Run: headless pygame with SDL's dummy video driver; simulated clock (each Clock.tick advances the game by its frame time, no real sleeping); random seed 0; keys injected as events and as key.get_pressed() state; no mouse input.
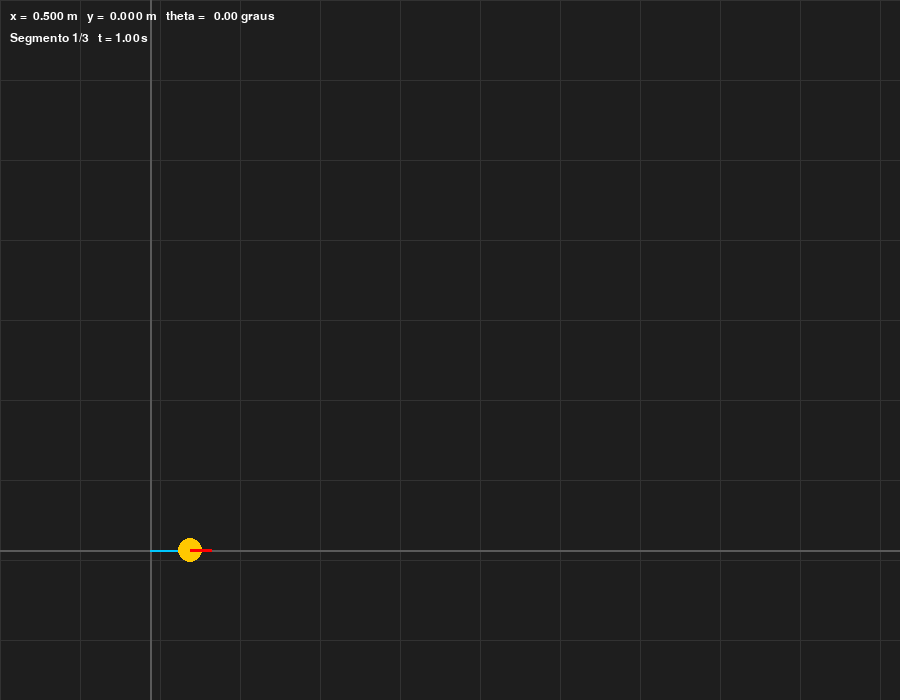
Frame 1 of 4 · flips 1–60 · no input
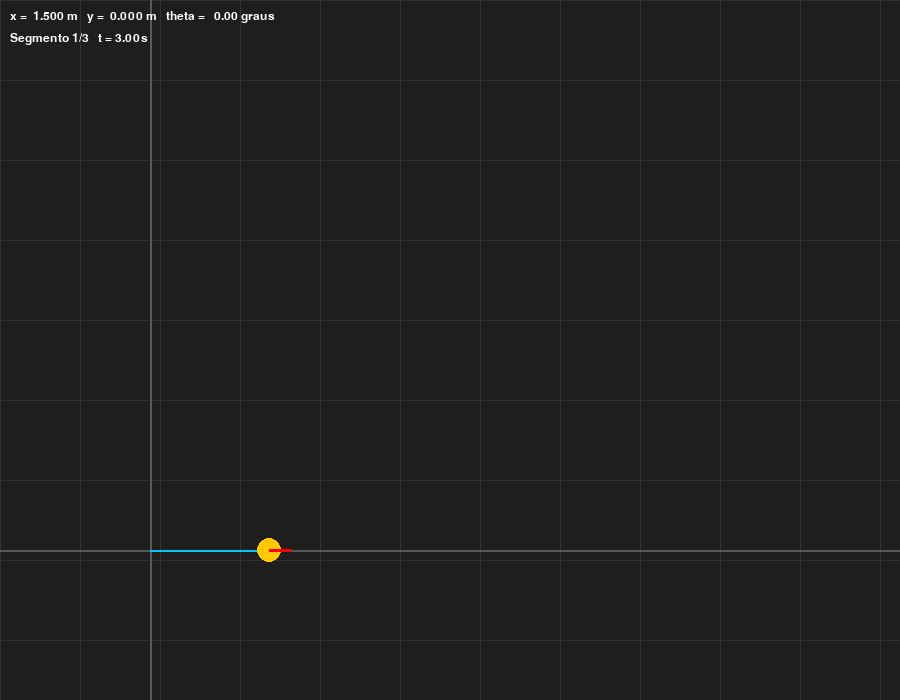
Frame 2 of 4 · flips 61–180 · tapped SPACE, RETURN · held RIGHT (→), D
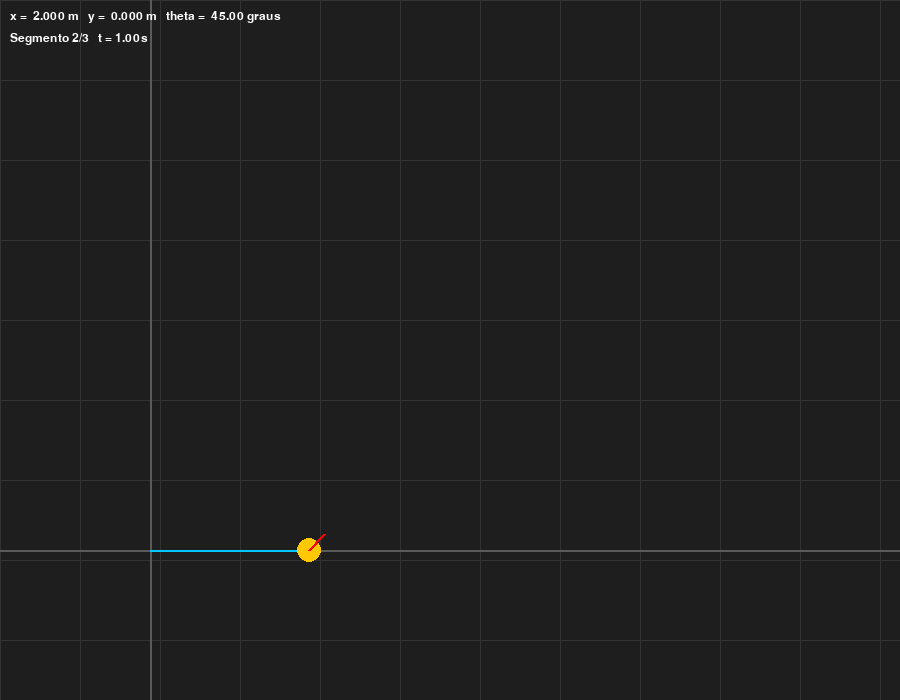
Frame 3 of 4 · flips 181–300 · held DOWN (↓), S
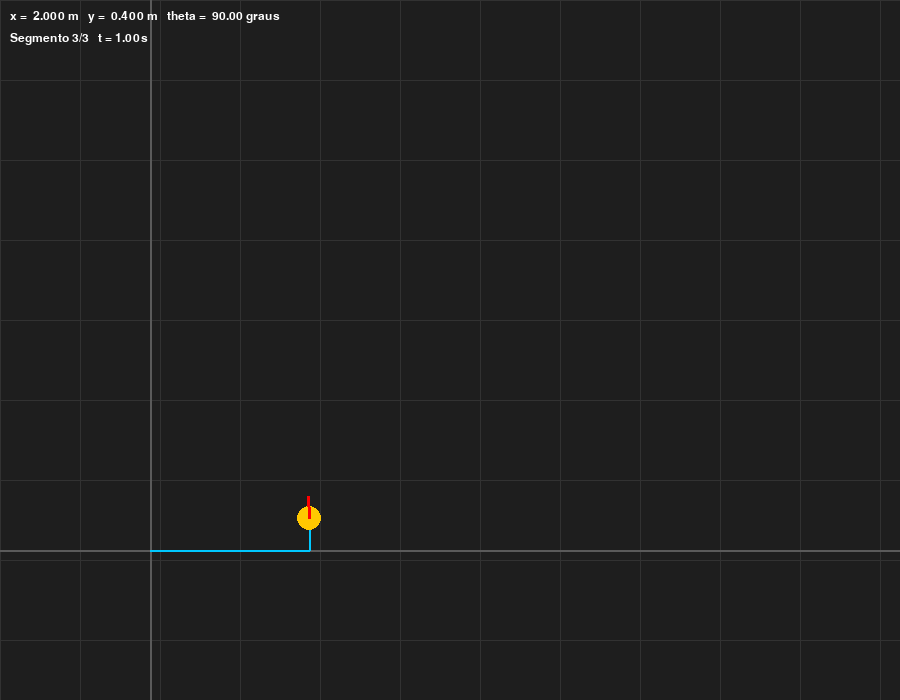
Frame 4 of 4 · flips 301–420 · held LEFT (←), A, UP (↑), W

The pygame program that drew these frames:

### Lab 1 - Validador de Pose em malha aberta (Cinematica Diferencial) ####


"""
Aplica uma sequencia temporizada de comandos (v, omega) a um robo
diferencial partindo da origem (0,0,0) e:
  1. Calcula a pose final TEORICA por integracao analitica exata
     (valida pois cada trecho tem v=0 OU omega=0).
  2. Simula o movimento no Pygame, integrando passo a passo (Euler)
     a cada frame, e imprime a pose final SIMULADA para comparacao.
"""

"""
NOME: HENRIQUE RIBEIRO SIQUEIRA e BRUNO MENEZES GOMES
PROF.: FLAVIO SANTARELLI - DATA: 14/09/2026
MATÉRIA: INTELLIGENT MOBILE ROBOTS - CURSO: CIÊNCIA DA COMPUTAÇÃO
PERÍODO: NOTURNO
"""

import pygame
import math
import sys

# ---------------------------------------------------------------------
# Parametros de simulacao
# ---------------------------------------------------------------------
FPS = 60
DT = 1.0 / FPS
SCALE = 80          # pixels por metro
WIDTH, HEIGHT = 900, 700
ORIGIN = (150, HEIGHT - 150)   # origem do mundo na tela (x cresce p/ direita, y p/ cima)
ROBOT_RADIUS = 0.15  # metros (raio do robo para desenho)

# ---------------------------------------------------------------------
# Sequencia de comandos: (v [m/s], omega [rad/s], duracao [s])
# ---------------------------------------------------------------------
SEGMENTS = [
    (0.5, 0.0, 4.0),            # Trecho 1: reta
    (0.0, math.pi / 4, 2.0),    # Trecho 2: giro no proprio eixo (0.7854 rad/s)
    (0.4, 0.0, 3.0),            # Trecho 3: reta na nova orientacao
]


def world_to_screen(x, y):
    sx = ORIGIN[0] + x * SCALE
    sy = ORIGIN[1] - y * SCALE
    return int(sx), int(sy)


def normalize_angle(theta):
    return math.atan2(math.sin(theta), math.cos(theta))


def compute_theoretical_pose(x0, y0, theta0, segments):
    """Integracao analitica exata para trechos com v=0 ou omega=0."""
    x, y, theta = x0, y0, theta0
    for v, omega, t in segments:
        if abs(omega) < 1e-9:
            # movimento retilineo: heading constante durante o trecho
            x += v * math.cos(theta) * t
            y += v * math.sin(theta) * t
        elif abs(v) < 1e-9:
            # rotacao pura no proprio eixo
            theta += omega * t
        else:
            # caso geral (arco), nao usado nesta pratica mas incluido por completude
            theta_new = theta + omega * t
            x += (v / omega) * (math.sin(theta_new) - math.sin(theta))
            y -= (v / omega) * (math.cos(theta_new) - math.cos(theta))
            theta = theta_new
    return x, y, normalize_angle(theta)


def main():
    pygame.init()
    screen = pygame.display.set_mode((WIDTH, HEIGHT))
    pygame.display.set_caption("Lab 1 - Validador de Pose (Malha Aberta)")
    clock = pygame.time.Clock()
    font = pygame.font.SysFont("consolas", 18)

    # Pose teorica (calculada antes, de forma analitica)
    x_teo, y_teo, theta_teo = compute_theoretical_pose(0.0, 0.0, 0.0, SEGMENTS)

    # Pose simulada (sera integrada frame a frame, igual ao desenho)
    x, y, theta = 0.0, 0.0, 0.0
    trail = [world_to_screen(x, y)]

    seg_index = 0
    seg_elapsed = 0.0
    finished = False
    running = True

    while running:
        for event in pygame.event.get():
            if event.type == pygame.QUIT:
                running = False
            elif event.type == pygame.KEYDOWN and event.key == pygame.K_ESCAPE:
                running = False

        if not finished:
            v, omega, duration = SEGMENTS[seg_index]
            step = min(DT, duration - seg_elapsed)
            if step > 0:
                x += v * math.cos(theta) * step
                y += v * math.sin(theta) * step
                theta += omega * step
                seg_elapsed += step
                trail.append(world_to_screen(x, y))

            if seg_elapsed >= duration - 1e-9:
                seg_index += 1
                seg_elapsed = 0.0
                if seg_index >= len(SEGMENTS):
                    finished = True
                    theta_norm = normalize_angle(theta)

                    print("=" * 62)
                    print("Pose final TEORICA:")
                    print(f"  x     = {x_teo:.4f} m")
                    print(f"  y     = {y_teo:.4f} m")
                    print(f"  theta = {theta_teo:.4f} rad ({math.degrees(theta_teo):.2f} graus)")
                    print("-" * 62)
                    print("Pose final SIMULADA:")
                    print(f"  x     = {x:.4f} m")
                    print(f"  y     = {y:.4f} m")
                    print(f"  theta = {theta_norm:.4f} rad ({math.degrees(theta_norm):.2f} graus)")
                    print("=" * 62)
                    print(
                        "Erro |teorico - simulado|: "
                        f"dx={abs(x_teo - x):.6f}  "
                        f"dy={abs(y_teo - y):.6f}  "
                        f"dtheta={abs(theta_teo - theta_norm):.6f} rad"
                    )

        # ---------------- desenho ----------------
        screen.fill((30, 30, 30))

        for gx in range(0, WIDTH, SCALE):
            pygame.draw.line(screen, (50, 50, 50), (gx, 0), (gx, HEIGHT))
        for gy in range(0, HEIGHT, SCALE):
            pygame.draw.line(screen, (50, 50, 50), (0, gy), (WIDTH, gy))

        ox, oy = ORIGIN
        pygame.draw.line(screen, (90, 90, 90), (0, oy), (WIDTH, oy), 2)
        pygame.draw.line(screen, (90, 90, 90), (ox, 0), (ox, HEIGHT), 2)

        if len(trail) > 1:
            pygame.draw.lines(screen, (0, 200, 255), False, trail, 2)

        rx, ry = world_to_screen(x, y)
        pygame.draw.circle(screen, (255, 200, 0), (rx, ry), int(ROBOT_RADIUS * SCALE))
        heading_len = ROBOT_RADIUS * SCALE * 1.8
        hx = rx + heading_len * math.cos(theta)
        hy = ry - heading_len * math.sin(theta)
        pygame.draw.line(screen, (255, 0, 0), (rx, ry), (hx, hy), 3)

        theta_disp = normalize_angle(theta)
        cur_seg = min(seg_index + 1, len(SEGMENTS))
        status = "[FINALIZADO]" if finished else f"t = {seg_elapsed:4.2f}s"
        lines = [
            f"x = {x:6.3f} m   y = {y:6.3f} m   theta = {math.degrees(theta_disp):6.2f} graus",
            f"Segmento {cur_seg}/{len(SEGMENTS)}   {status}",
        ]
        for i, line in enumerate(lines):
            surf = font.render(line, True, (255, 255, 255))
            screen.blit(surf, (10, 10 + i * 22))

        pygame.display.flip()
        clock.tick(FPS)

    pygame.quit()
    sys.exit()


if __name__ == "__main__":
    main()
